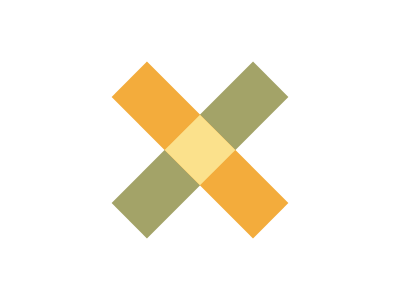

Here is a drawing made with CSS. Write the source that renders it.

<div b></div><div a></div><div c></div>
<style>body{display:flex;justify-content: center;align-items:center;}[a]{width:200px;height:50px;background:#F3AC3C;transform: rotate(45deg);}[b]{width:200px;height: 50px;background:#A3A368;transform:rotate(-45deg);position:absolute;}[c]{width:50px;height: 50px;background:#FBE18C;
transform: rotate(45deg);position:absolute; 
}</style>